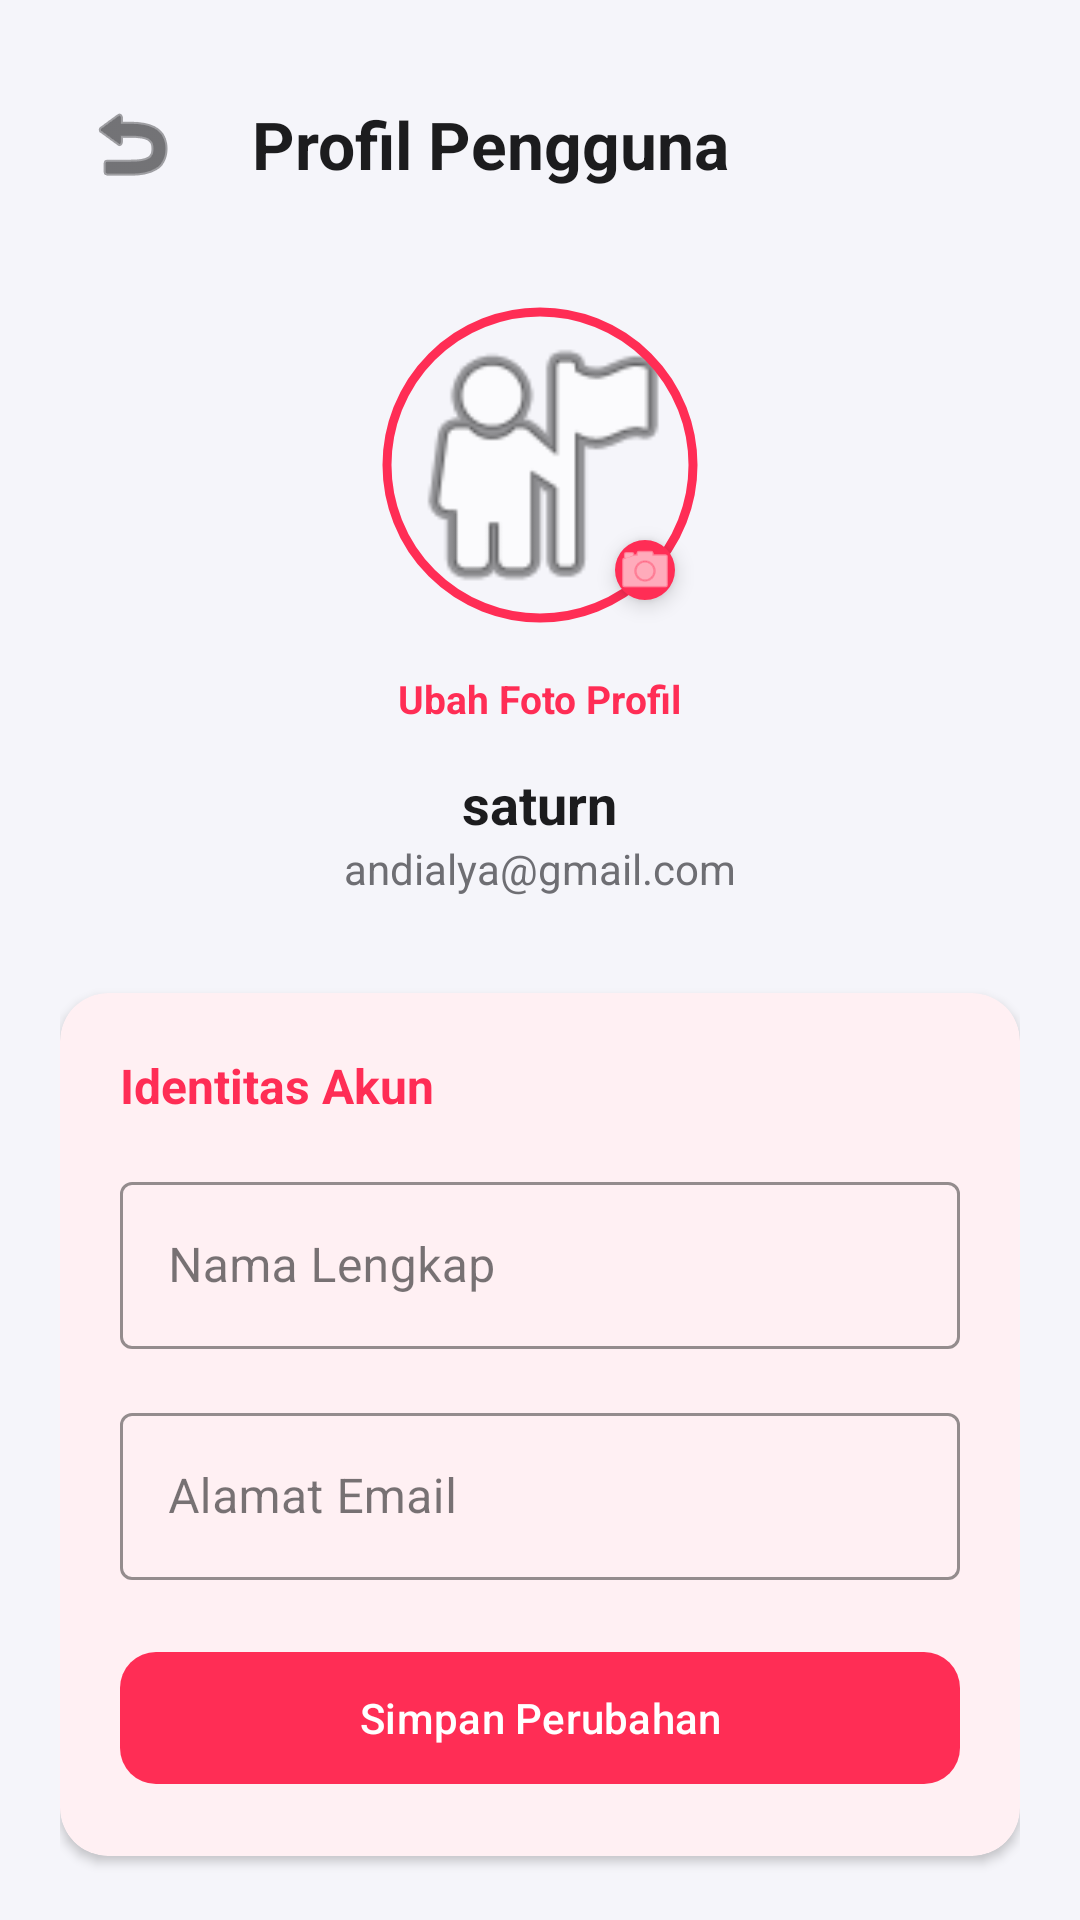

This screen was rendered from an Android layout file. Write that file and the resources it references.
<!-- AndroidManifest.xml: activity theme Theme.MyApplication -->
<!-- res/layout/activity_profile.xml -->
<?xml version="1.0" encoding="utf-8"?>
<androidx.core.widget.NestedScrollView xmlns:android="http://schemas.android.com/apk/res/android"
    xmlns:app="http://schemas.android.com/apk/res-auto"
    android:layout_width="match_parent"
    android:layout_height="match_parent"
    android:background="?android:attr/windowBackground"
    android:fillViewport="true">

    <LinearLayout
        android:layout_width="match_parent"
        android:layout_height="wrap_content"
        android:orientation="vertical"
        android:padding="20dp">

        <RelativeLayout
            android:layout_width="match_parent"
            android:layout_height="56dp"
            android:layout_marginBottom="24dp">

            <ImageButton
                android:id="@+id/btnBackProfile"
                android:layout_width="48dp"
                android:layout_height="48dp"
                android:layout_alignParentStart="true"
                android:layout_centerVertical="true"
                android:background="?android:attr/selectableItemBackgroundBorderless"
                android:src="@android:drawable/ic_menu_revert"
                android:contentDescription="Kembali"
                app:tint="?android:attr/textColorPrimary"/>

            <TextView
                android:layout_width="wrap_content"
                android:layout_height="wrap_content"
                android:layout_toEndOf="@id/btnBackProfile"
                android:layout_centerVertical="true"
                android:layout_marginStart="16dp"
                android:text="Profil Pengguna"
                android:textSize="22sp"
                android:textStyle="bold"
                android:textColor="?android:attr/textColorPrimary" />
        </RelativeLayout>

        <LinearLayout
            android:layout_width="match_parent"
            android:layout_height="wrap_content"
            android:orientation="vertical"
            android:gravity="center"
            android:layout_marginBottom="32dp">
 
            <FrameLayout
                android:id="@+id/layoutAvatarContainer"
                android:layout_width="wrap_content"
                android:layout_height="wrap_content"
                android:layout_marginBottom="8dp"
                android:clickable="true"
                android:focusable="true"
                android:foreground="?android:attr/selectableItemBackground">
 
                <com.google.android.material.imageview.ShapeableImageView
                    android:id="@+id/ivLargeAvatar"
                    android:layout_width="110dp"
                    android:layout_height="110dp"
                    android:scaleType="centerCrop"
                    android:src="@android:drawable/ic_menu_myplaces"
                    android:padding="4dp"
                    app:strokeWidth="3dp"
                    app:strokeColor="@color/primary"
                    app:shapeAppearanceOverlay="@style/CircleStyle" />
 
                <com.google.android.material.imageview.ShapeableImageView
                    android:layout_width="32dp"
                    android:layout_height="32dp"
                    android:layout_gravity="bottom|end"
                    android:layout_margin="4dp"
                    android:src="@android:drawable/ic_menu_camera"
                    android:padding="6dp"
                    android:background="@color/primary"
                    app:tint="@color/white"
                    app:shapeAppearanceOverlay="@style/CircleStyle"
                    android:elevation="4dp" />
            </FrameLayout>
 
            <TextView
                android:id="@+id/btnUploadAvatarText"
                android:layout_width="wrap_content"
                android:layout_height="wrap_content"
                android:text="Ubah Foto Profil"
                android:textColor="@color/primary"
                android:textSize="13sp"
                android:textStyle="bold"
                android:padding="6dp"
                android:background="?android:attr/selectableItemBackground"
                android:clickable="true"
                android:focusable="true"
                android:layout_marginBottom="8dp" />
 
            <TextView
                android:id="@+id/tvProfileAccentName"
                android:layout_width="wrap_content"
                android:layout_height="wrap_content"
                android:text="saturn"
                android:textSize="18sp"
                android:textStyle="bold"
                android:textColor="?android:attr/textColorPrimary" />
 
            <TextView
                android:id="@+id/tvProfileAccentEmail"
                android:layout_width="wrap_content"
                android:layout_height="wrap_content"
                android:text="andialya@gmail.com"
                android:textSize="14sp"
                android:textColor="?android:attr/textColorSecondary" />
        </LinearLayout>

        <com.google.android.material.card.MaterialCardView
            android:layout_width="match_parent"
            android:layout_height="wrap_content"
            app:cardCornerRadius="16dp"
            app:cardElevation="2dp"
            app:strokeWidth="0dp"
            app:cardBackgroundColor="?attr/colorSurface"
            android:layout_marginBottom="24dp">

            <LinearLayout
                android:layout_width="match_parent"
                android:layout_height="wrap_content"
                android:orientation="vertical"
                android:padding="20dp">

                <TextView
                    android:layout_width="wrap_content"
                    android:layout_height="wrap_content"
                    android:text="Identitas Akun"
                    android:textStyle="bold"
                    android:textSize="16sp"
                    android:textColor="@color/primary"
                    android:layout_marginBottom="16dp"/>

                <com.google.android.material.textfield.TextInputLayout
                    android:layout_width="match_parent"
                    android:layout_height="wrap_content"
                    android:hint="Nama Lengkap"
                    app:boxStrokeColor="@color/primary"
                    app:hintTextColor="@color/primary"
                    android:layout_marginBottom="16dp"
                    style="@style/Widget.MaterialComponents.TextInputLayout.OutlinedBox">

                    <com.google.android.material.textfield.TextInputEditText
                        android:id="@+id/etProfileName"
                        android:layout_width="match_parent"
                        android:layout_height="wrap_content"
                        android:inputType="textPersonName"
                        android:textColor="?android:attr/textColorPrimary" />
                </com.google.android.material.textfield.TextInputLayout>

                <com.google.android.material.textfield.TextInputLayout
                    android:layout_width="match_parent"
                    android:layout_height="wrap_content"
                    android:hint="Alamat Email"
                    app:boxStrokeColor="@color/primary"
                    app:hintTextColor="@color/primary"
                    android:layout_marginBottom="20dp"
                    style="@style/Widget.MaterialComponents.TextInputLayout.OutlinedBox">

                    <com.google.android.material.textfield.TextInputEditText
                        android:id="@+id/etProfileEmail"
                        android:layout_width="match_parent"
                        android:layout_height="wrap_content"
                        android:inputType="textEmailAddress"
                        android:textColor="?android:attr/textColorPrimary" />
                </com.google.android.material.textfield.TextInputLayout>

                <com.google.android.material.button.MaterialButton
                    android:id="@+id/btnSaveProfile"
                    android:layout_width="match_parent"
                    android:layout_height="52dp"
                    android:text="Simpan Perubahan"
                    android:textSize="14sp"
                    android:textAllCaps="false"
                    app:cornerRadius="12dp"
                    app:backgroundTint="@color/primary" />
            </LinearLayout>
        </com.google.android.material.card.MaterialCardView>

        <com.google.android.material.card.MaterialCardView
            android:layout_width="match_parent"
            android:layout_height="wrap_content"
            app:cardCornerRadius="16dp"
            app:cardElevation="2dp"
            app:strokeWidth="0dp"
            app:cardBackgroundColor="?attr/colorSurface"
            android:layout_marginBottom="24dp">

            <LinearLayout
                android:layout_width="match_parent"
                android:layout_height="wrap_content"
                android:orientation="vertical"
                android:padding="20dp">

                <TextView
                    android:layout_width="wrap_content"
                    android:layout_height="wrap_content"
                    android:text="Tampilan &amp; Preferensi"
                    android:textStyle="bold"
                    android:textSize="16sp"
                    android:textColor="@color/primary"
                    android:layout_marginBottom="12dp"/>

                <com.google.android.material.materialswitch.MaterialSwitch
                    android:id="@+id/switchProfileDarkMode"
                    android:layout_width="match_parent"
                    android:layout_height="wrap_content"
                    android:text="Mode Gelap (Dark Theme)"
                    android:textColor="?android:attr/textColorPrimary"
                    android:textSize="15sp"
                    android:layout_gravity="center_vertical" />
            </LinearLayout>
        </com.google.android.material.card.MaterialCardView>

        <com.google.android.material.button.MaterialButton
            android:id="@+id/btnProfileLogout"
            style="@style/Widget.Material3.Button.TonalButton"
            android:layout_width="match_parent"
            android:layout_height="52dp"
            android:text="Logout dari Akun"
            android:textColor="@color/primary"
            android:textSize="14sp"
            android:textStyle="bold"
            app:cornerRadius="12dp"
            android:layout_marginBottom="32dp"/>

    </LinearLayout>
</androidx.core.widget.NestedScrollView>
<!-- resources referenced by this layout -->
<resources>
  <color name="primary">#FF2D55</color>
  <color name="white">#FFFFFF</color>
  <style name="CircleStyle">
          <item name="cornerSize">50%</item>
      </style>
  <style name="Theme.MyApplication" parent="Theme.Material3.DayNight.NoActionBar">
          
          <item name="colorPrimary">@color/primary</item>
          <item name="colorPrimaryVariant">@color/primary_dark</item>
          <item name="colorOnPrimary">@color/white</item>
          
          <item name="colorSecondary">@color/spotify_green</item>
          <item name="colorOnSecondary">@color/white</item>
          
          <item name="android:statusBarColor">@color/background_light</item>
          <item name="android:windowLightStatusBar">true</item>
          <item name="android:navigationBarColor">@color/surface_light</item>
          
          
          <item name="android:windowBackground">@color/background_light</item>
          <item name="colorSurface">@color/surface_light</item>
          <item name="colorOnSurface">@color/text_primary_light</item>
          <item name="android:textColorPrimary">@color/text_primary_light</item>
          <item name="android:textColorSecondary">@color/text_secondary_light</item>
      </style>
  <color name="primary_dark">#D81B43</color>
  <color name="spotify_green">#1DB954</color>
  <color name="background_light">#F5F5FA</color>
  <color name="surface_light">#FFFFFF</color>
  <color name="text_primary_light">#1C1C1E</color>
  <color name="text_secondary_light">#6E6E73</color>
</resources>
